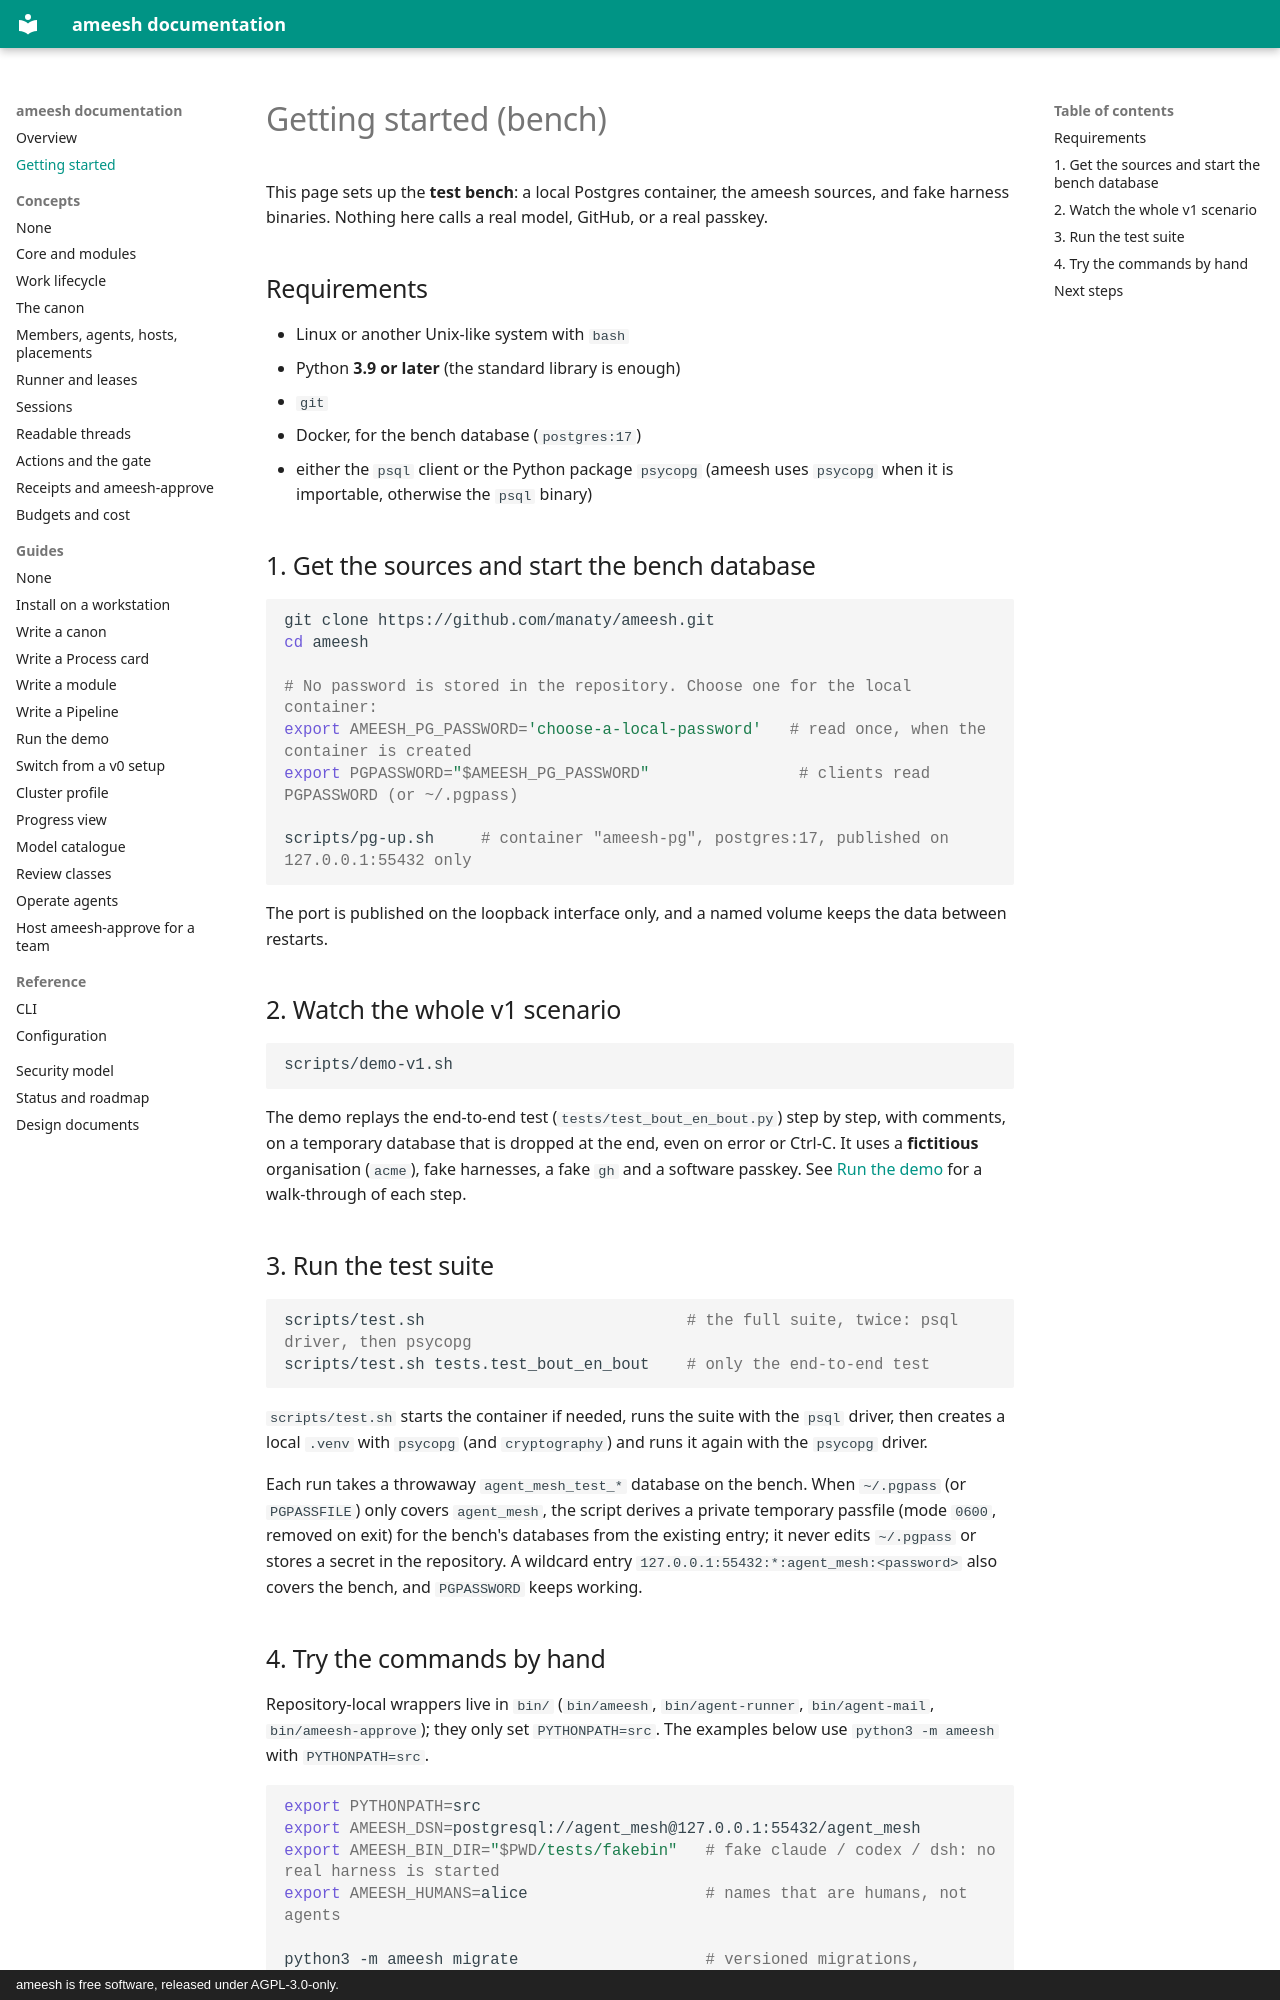

repository: manaty/ameesh · page: getting-started/index.html · generator: mkdocs · copyright: ameesh is free software, released under AGPL-3.0-only.

# Getting started (bench)

This page sets up the **test bench**: a local Postgres container, the ameesh
sources, and fake harness binaries. Nothing here calls a real model, GitHub,
or a real passkey.

## Requirements

- Linux or another Unix-like system with `bash`
- Python **3.9 or later** (the standard library is enough)
- `git`
- Docker, for the bench database (`postgres:17`)
- either the `psql` client or the Python package `psycopg` (ameesh uses
  `psycopg` when it is importable, otherwise the `psql` binary)

## 1. Get the sources and start the bench database

```bash
git clone https://github.com/manaty/ameesh.git
cd ameesh

# No password is stored in the repository. Choose one for the local container:
export AMEESH_PG_PASSWORD='choose-a-local-password'   # read once, when the container is created
export PGPASSWORD="$AMEESH_PG_PASSWORD"                # clients read PGPASSWORD (or ~/.pgpass)

scripts/pg-up.sh     # container "ameesh-pg", postgres:17, published on 127.0.0.1:55432 only
```

The port is published on the loopback interface only, and a named volume keeps
the data between restarts.

## 2. Watch the whole v1 scenario

```bash
scripts/demo-v1.sh
```

The demo replays the end-to-end test (`tests/test_bout_en_bout.py`) step by
step, with comments, on a temporary database that is dropped at the end, even
on error or Ctrl-C. It uses a **fictitious** organisation (`acme`), fake
harnesses, a fake `gh` and a software passkey. See
[Run the demo](guides/run-the-demo.md) for a walk-through of each step.

## 3. Run the test suite

```bash
scripts/test.sh                            # the full suite, twice: psql driver, then psycopg
scripts/test.sh tests.test_bout_en_bout    # only the end-to-end test
```

`scripts/test.sh` starts the container if needed, runs the suite with the
`psql` driver, then creates a local `.venv` with `psycopg` (and `cryptography`)
and runs it again with the `psycopg` driver.

Each run takes a throwaway `agent_mesh_test_*` database on the bench. When
`~/.pgpass` (or `PGPASSFILE`) only covers `agent_mesh`, the script derives a
private temporary passfile (mode `0600`, removed on exit) for the bench's
databases from the existing entry; it never edits `~/.pgpass` or stores a
secret in the repository. A wildcard entry
`127.0.0.1:55432:*:agent_mesh:<password>` also covers the bench, and
`PGPASSWORD` keeps working.
